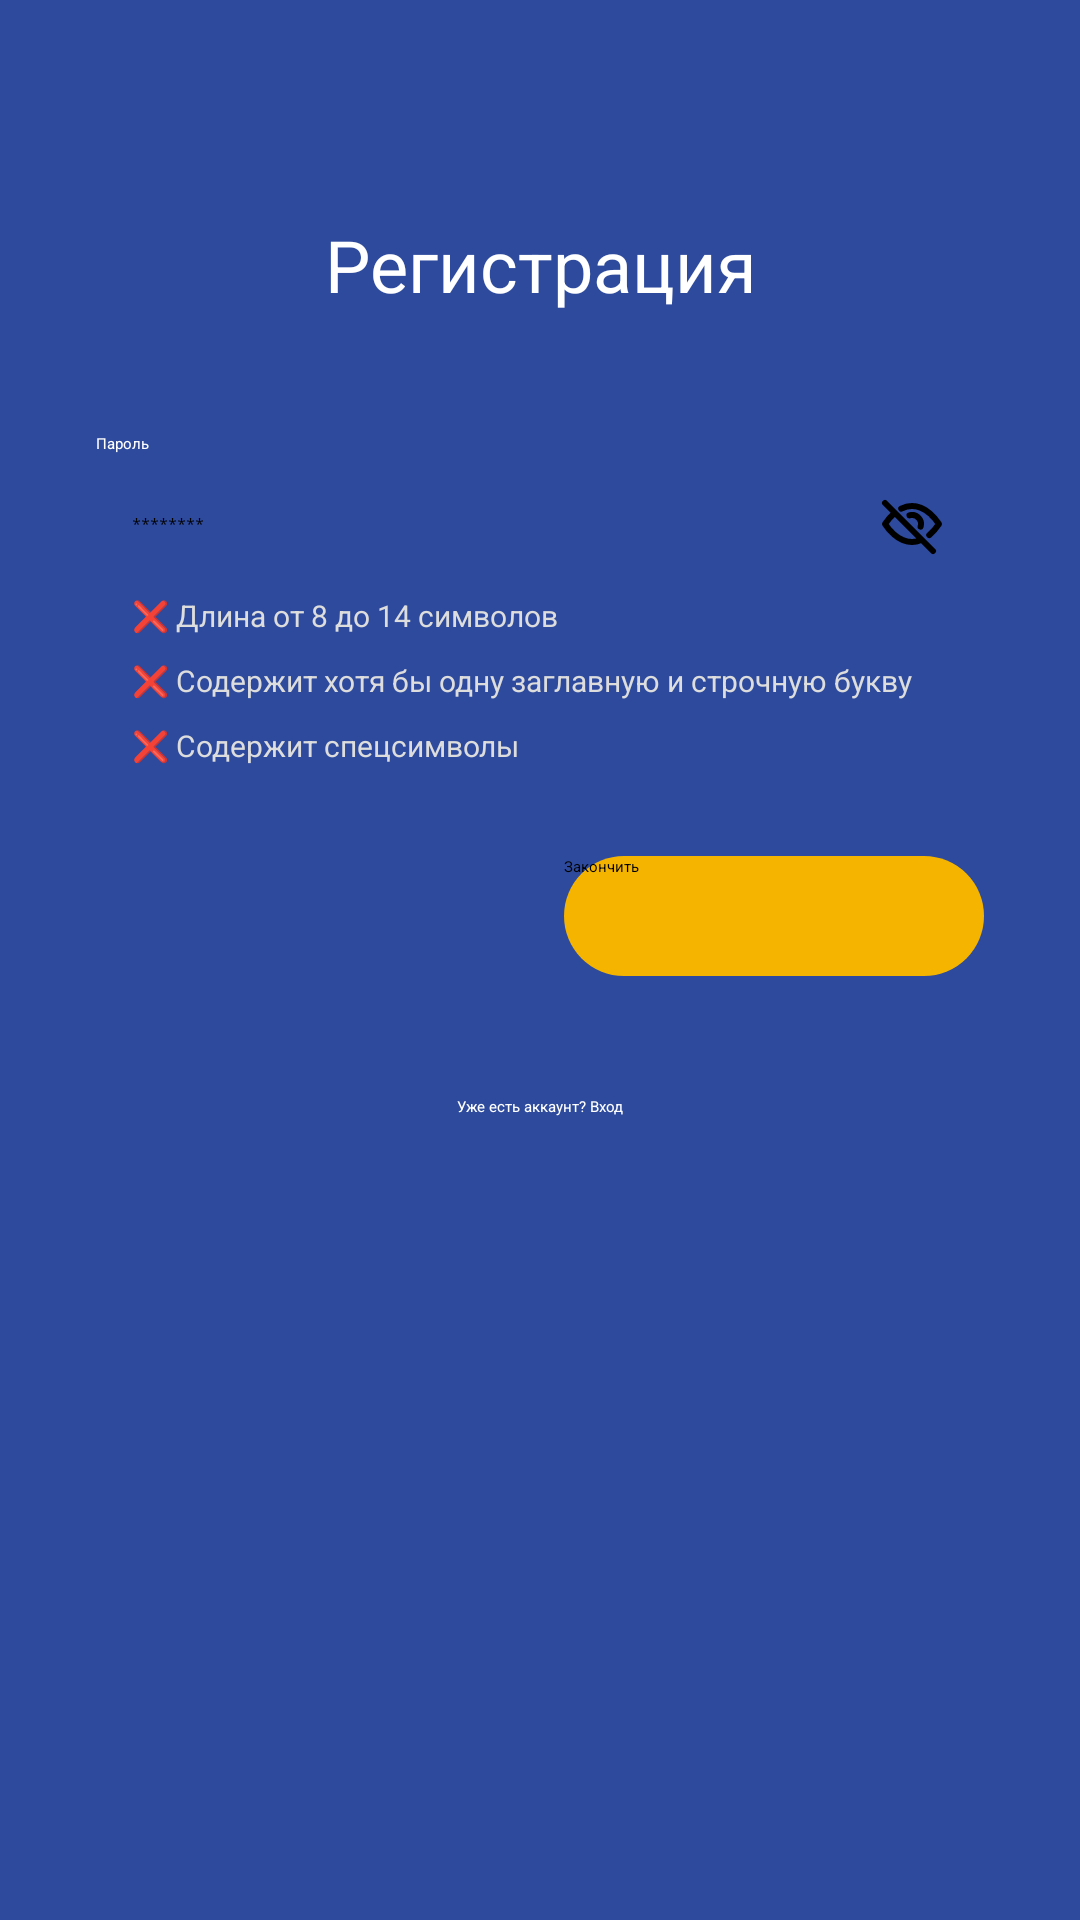

The Android layout XML behind this screen, and the referenced resources:
<!-- AndroidManifest.xml: application theme Theme.MyApplication -->
<!-- res/layout/fragment_registration_password.xml -->
<?xml version="1.0" encoding="utf-8"?>
<LinearLayout xmlns:tools="http://schemas.android.com/tools"
    android:layout_width="match_parent"
    android:layout_height="match_parent"
    xmlns:app="http://schemas.android.com/apk/res-auto"
    android:orientation="vertical"
    android:padding="32dp"
    xmlns:android="http://schemas.android.com/apk/res/android"
    android:background="@color/prblue">

    <TextView
        android:textAlignment="center"
        android:text="@string/registration"
        android:textSize="24sp"
        android:textColor="@color/white"
        android:layout_marginTop="40dp"
        android:layout_marginBottom="40dp"
        android:layout_width="match_parent"
        android:layout_height="wrap_content"
        tools:ignore="HardcodedText" />

    <TextView
        android:text="@string/password"
        android:textColor="@color/white"
        android:layout_width="wrap_content"
        android:layout_height="wrap_content"
        tools:ignore="HardcodedText"/>

        <RelativeLayout
            android:id="@+id/passwordContainer"
            android:layout_marginTop="8dp"
            android:layout_width="match_parent"
            android:layout_height="wrap_content"
            android:gravity="center">

                <EditText
                    android:autofillHints="no"
                    android:id="@+id/editPassword"
                    android:hint="********"
                    android:inputType="textPassword"
                    android:background="@drawable/bg_card"
                    android:minWidth="400dp"
                    android:padding="12dp"
                    android:paddingEnd="48dp"
                    android:layout_width="wrap_content"
                    android:layout_height="wrap_content"
                    tools:ignore="HardcodedText,RtlSymmetry"/>

                <ImageView
                    android:id="@+id/ivTogglePassword"
                    android:src="@drawable/eye_close"
                    android:layout_width="24dp"
                    android:layout_height="24dp"
                    android:layout_alignEnd="@id/editPassword"
                    android:layout_centerVertical="true"
                    android:layout_marginEnd="12dp"/>
        </RelativeLayout>

    <TextView
        android:id="@+id/password_length"
        android:text="❌ Длина от 8 до 14 символов"
        android:textColor="#DDDDDD"
        android:textSize="10sp"
        android:layout_marginStart="12dp"
        android:layout_marginTop="8dp"
        android:layout_width="wrap_content"
        android:layout_height="wrap_content"
        tools:ignore="HardcodedText,SmallSp"/>

    <TextView
        android:id="@+id/password_symbol"
        android:text="❌ Содержит хотя бы одну заглавную и строчную букву"
        android:textColor="#DDDDDD"
        android:textSize="10sp"
        android:layout_marginStart="12dp"
        android:layout_marginTop="8dp"
        android:layout_width="wrap_content"
        android:layout_height="wrap_content"
        tools:ignore="HardcodedText,SmallSp"/>

    <TextView
        android:id="@+id/password_specialsymbol"
        android:text="❌ Содержит спецсимволы"
        android:textColor="#DDDDDD"
        android:textSize="10sp"
        android:layout_marginStart="12dp"
        android:layout_marginTop="8dp"
        android:layout_width="wrap_content"
        android:layout_height="wrap_content"
        tools:ignore="HardcodedText,SmallSp"/>

    <Button
        android:id="@+id/btnFinish"
        android:layout_width="140dp"
        android:layout_height="40dp"
        android:text="Закончить"
        app:backgroundTint="@null"
        android:textColor="@android:color/black"
        android:background="@drawable/btn_yellow"
        android:layout_gravity="end"
        android:layout_marginTop="30dp"
        tools:ignore="HardcodedText"/>

    <TextView
        android:id="@+id/login"
        android:textAlignment="center"
        android:layout_width="match_parent"
        android:layout_height="wrap_content"
        android:text="@string/enable_account"
        android:textColor="@color/white"
        android:layout_marginTop="40dp"
        tools:ignore="HardcodedText"/>

</LinearLayout>
<!-- resources referenced by this layout -->
<resources>
  <color name="prblue">#2D4A9D</color>
  <color name="white">#FFFFFFFF</color>
  <!-- drawable btn_yellow (drawable) -->
  <shape xmlns:android="http://schemas.android.com/apk/res/android">
      <solid android:color="#F4B400"/>
      <corners android:radius="30dp"/>
  </shape>
  <!-- drawable eye_close (drawable) -->
  <vector xmlns:android="http://schemas.android.com/apk/res/android"
      android:width="128dp"
      android:height="128dp"
      android:viewportWidth="24"
      android:viewportHeight="24">
    <path
        android:pathData="M3,5l16,16M11.148,9.123a3,3 0,0 1,3.722 3.752M8.41,6.878C12.674,4.762 17.267,6.47 21,12c-1.027,1.521 -2.119,2.753 -3.251,3.696m-2.509,1.59C11.076,19.142 6.631,17.38 3,12c1.01,-1.496 2.083,-2.713 3.196,-3.65"
        android:strokeLineJoin="round"
        android:strokeWidth="2"
        android:fillColor="#00000000"
        android:strokeColor="#000000"
        android:strokeLineCap="round"/>
  </vector>
  <string name="enable_account">Уже есть аккаунт? Вход</string>
  <string name="password">Пароль</string>
  <string name="registration">Регистрация</string>
</resources>
